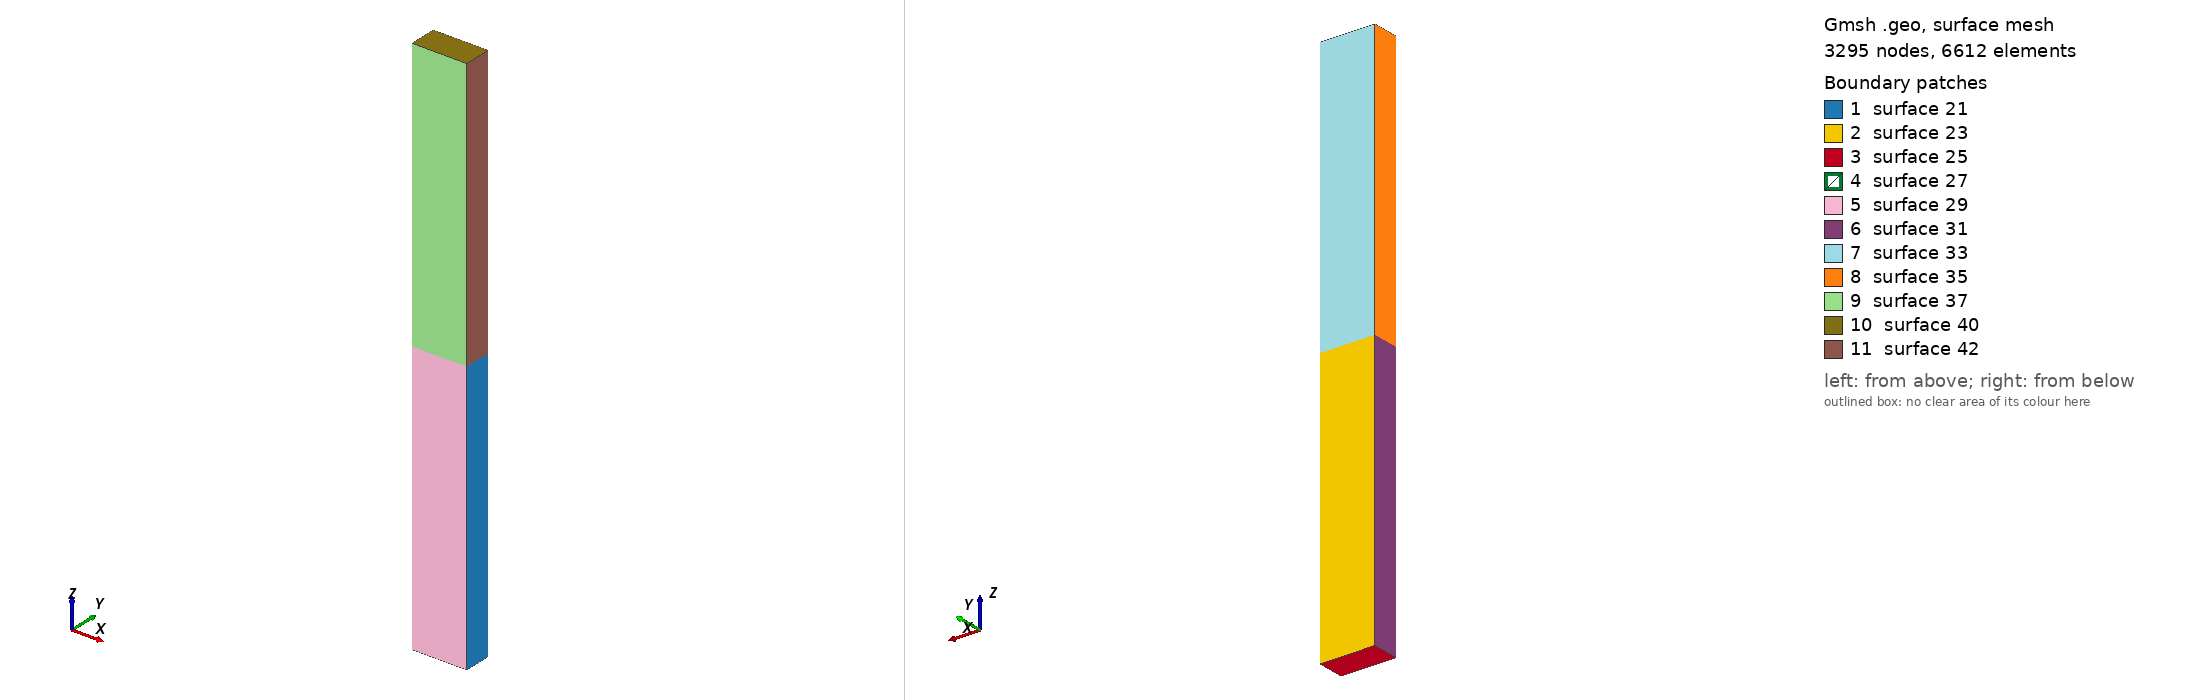

Gmsh geometry script, surface-meshed: 3295 nodes, 6612 surface elements. Boundary patches (legend numbers): 1 surface 21, 2 surface 23, 3 surface 25, 4 surface 27, 5 surface 29, 6 surface 31, 7 surface 33, 8 surface 35, 9 surface 37, 10 surface 40, 11 surface 42. Left view from above one corner, right view from below the opposite corner. The script declares no physical surfaces, so the legend lists its geometric surfaces. The drawing asked Gmsh for element sizes between 1% and 20% of the model's largest extent; the script's own settings can give other sizes.

=== waveguide1x0.5.geo (drawn) ===
a=1;
b=0.5;
d=10;
h=a/9.01;
Point(1) = {0,0,0,h};
Point(2) = {0,0, d,h};
Point(3) = {0, b,0,h};
Point(4) = {0, b, d,h};
Point(5) = { a,0,0,h};
Point(6) = { a,0, d,h};
Point(7) = { a, b,0,h};
Point(8) = { a, b, d,h};
Point(9) = {0,0, d/2,h};
Point(10) = {0, b, d/2,h};
Point(11) = { a,0, d/2,h};
Point(12) = { a, b, d/2,h};
Line(1) = {1,9};
Line(2) = {9,10};
Line(3) = {10,3};
Line(4) = {3,1};
Line(5) = {1,5};
Line(6) = {5,7};
Line(7) = {7,12};
Line(8) = {12,11};
Line(9) = {11,9};
Line(10) = {10,12};
Line(11) = {3,7};
Line(12) = {5,11};
Line(13) = {9,2};
Line(14) = {2,6};
Line(15) = {6,11};
Line(16) = {12,8};
Line(17) = {8,4};
Line(18) = {4,2};
Line(19) = {4,10};
Line Loop(20) = {7,8,-12,6};
Plane Surface(21) = {20};
Line Loop(22) = {7,-10,3,11};
Plane Surface(23) = {22};
Line Loop(24) = {11,-6,-5,-4};
Plane Surface(25) = {24};
Line Loop(26) = {10,8,9,2};
Plane Surface(27) = {26};
Line Loop(28) = {1,-9,-12,-5};
Plane Surface(29) = {28};
Line Loop(30) = {1,2,3,4};
Plane Surface(31) = {30};
Line Loop(32) = {10,16,17,19};
Plane Surface(33) = {32};
Line Loop(34) = {13,-18,19,-2};
Plane Surface(35) = {34};
Line Loop(36) = {13,14,15,9};
Plane Surface(37) = {36};
Line(38) = {8,6};
Line Loop(39) = {17,18,14,-38};
Plane Surface(40) = {39};
Line Loop(41) = {16,38,15,-8};
Plane Surface(42) = {41};
Surface Loop(43) = {21,-23,-27,-29,31,25};
Volume(44) = {43};
Surface Loop(45) = {33,-27,-42,-40,-35,37};
Volume(46) = {45};
Show "*";
